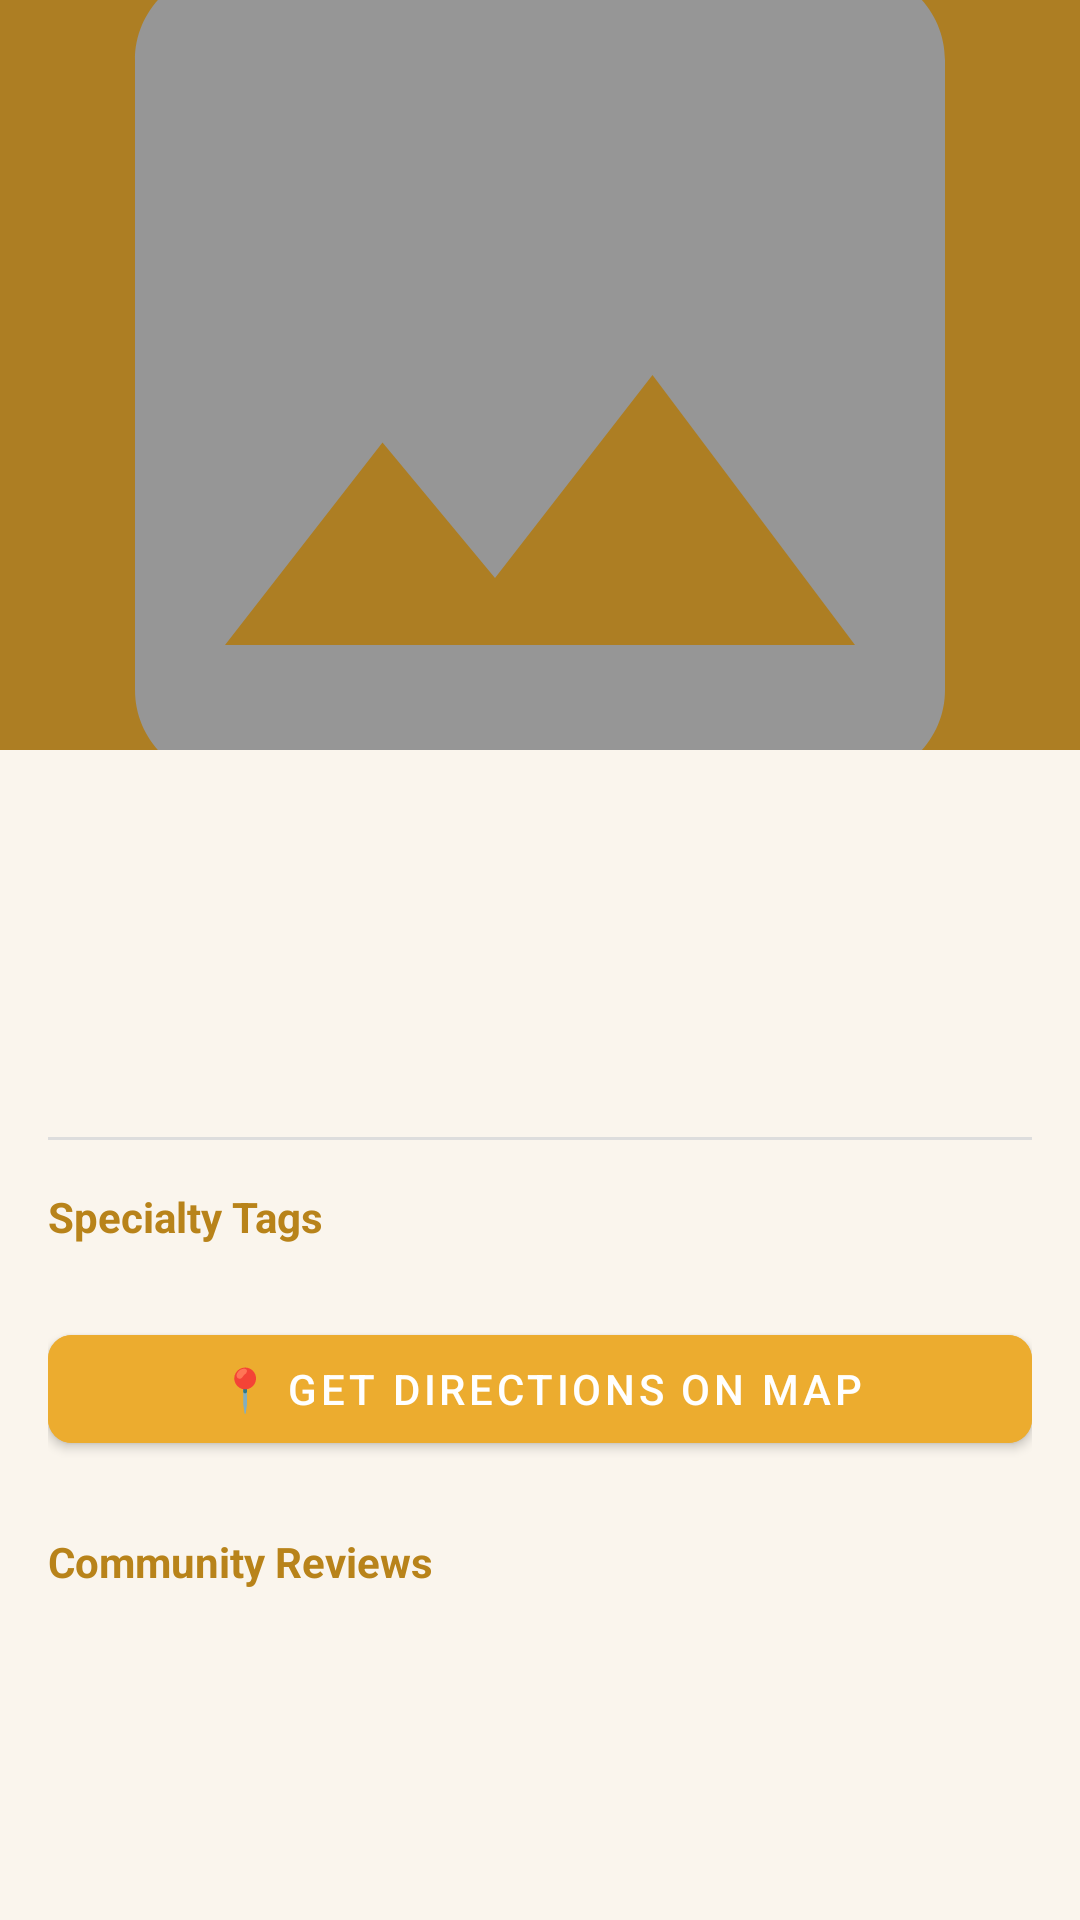

Produce the Android XML layout that renders to this screen, including the resource entries it uses.
<!-- AndroidManifest.xml: application theme Theme.SantheConnect -->
<!-- res/layout/activity_vendor_detail.xml -->
<?xml version="1.0" encoding="utf-8"?>
<androidx.coordinatorlayout.widget.CoordinatorLayout
    xmlns:android="http://schemas.android.com/apk/res/android"
    xmlns:app="http://schemas.android.com/apk/res-auto"
    android:layout_width="match_parent"
    android:layout_height="match_parent"
    android:background="@color/cream">

    <com.google.android.material.appbar.AppBarLayout
        android:id="@+id/app_bar"
        android:layout_width="match_parent"
        android:layout_height="250dp"
        android:theme="@style/Theme.SantheConnect.NoActionBar">

        <com.google.android.material.appbar.CollapsingToolbarLayout
            android:id="@+id/toolbar_layout"
            android:layout_width="match_parent"
            android:layout_height="match_parent"
            app:contentScrim="@color/ochre"
            app:layout_scrollFlags="scroll|exitUntilCollapsed"
            app:toolbarId="@+id/toolbar">

            <ImageView
                android:id="@+id/iv_vendor_photo"
                android:layout_width="match_parent"
                android:layout_height="match_parent"
                android:scaleType="centerCrop"
                android:src="@drawable/ic_image_placeholder"
                app:layout_collapseMode="parallax" />

            <View
                android:layout_width="match_parent"
                android:layout_height="match_parent"
                android:background="#44000000" />

            <androidx.appcompat.widget.Toolbar
                android:id="@+id/toolbar"
                android:layout_width="match_parent"
                android:layout_height="?attr/actionBarSize"
                app:layout_collapseMode="pin"
                app:popupTheme="@style/Theme.SantheConnect" />

        </com.google.android.material.appbar.CollapsingToolbarLayout>
    </com.google.android.material.appbar.AppBarLayout>

    <androidx.core.widget.NestedScrollView
        android:layout_width="match_parent"
        android:layout_height="match_parent"
        app:layout_behavior="@string/appbar_scrolling_view_behavior">

        <LinearLayout
            android:layout_width="match_parent"
            android:layout_height="wrap_content"
            android:orientation="vertical"
            android:padding="16dp">

            <TextView
                android:id="@+id/tv_vendor_name"
                android:layout_width="match_parent"
                android:layout_height="wrap_content"
                android:textSize="26sp"
                android:textStyle="bold"
                android:textColor="@color/ochre_dark" />

            <TextView
                android:id="@+id/tv_category"
                android:layout_width="match_parent"
                android:layout_height="wrap_content"
                android:textSize="16sp"
                android:textColor="@color/olive_green_dark"
                android:layout_marginTop="4dp" />

            <ProgressBar
                android:id="@+id/progress_bar"
                android:layout_width="wrap_content"
                android:layout_height="wrap_content"
                android:layout_gravity="center"
                android:visibility="gone"
                android:layout_margin="16dp" />

            <TextView
                android:id="@+id/tv_description"
                android:layout_width="match_parent"
                android:layout_height="wrap_content"
                android:textSize="15sp"
                android:lineSpacingExtra="6dp"
                android:textColor="@color/black"
                android:layout_marginTop="16dp" />

            <View
                android:layout_width="match_parent"
                android:layout_height="1dp"
                android:background="#DDDDDD"
                android:layout_marginVertical="16dp" />

            <TextView
                android:id="@+id/tv_tags_label"
                android:layout_width="match_parent"
                android:layout_height="wrap_content"
                android:text="Specialty Tags"
                android:textStyle="bold"
                android:textColor="@color/ochre_dark" />

            <com.google.android.material.chip.ChipGroup
                android:id="@+id/chip_group_tags"
                android:layout_width="match_parent"
                android:layout_height="wrap_content"
                android:layout_marginTop="8dp" />

            
            <com.google.android.material.button.MaterialButton
                android:id="@+id/btn_get_directions"
                android:layout_width="match_parent"
                android:layout_height="wrap_content"
                android:layout_marginTop="16dp"
                android:text="📍 Get Directions on Map"
                app:cornerRadius="8dp"
                android:backgroundTint="@color/ochre"
                android:textColor="@color/white" />

            <TextView
                android:layout_width="match_parent"
                android:layout_height="wrap_content"
                android:text="Community Reviews"
                android:textStyle="bold"
                android:textColor="@color/ochre_dark"
                android:layout_marginTop="24dp" />

            <androidx.recyclerview.widget.RecyclerView
                android:id="@+id/rv_reviews"
                android:layout_width="match_parent"
                android:layout_height="wrap_content"
                android:nestedScrollingEnabled="false"
                android:layout_marginTop="8dp" />

        </LinearLayout>
    </androidx.core.widget.NestedScrollView>

</androidx.coordinatorlayout.widget.CoordinatorLayout>
<!-- resources referenced by this layout -->
<resources>
  <color name="black">#000000</color>
  <color name="cream">#FAF5ED</color>
  <color name="ochre">#ECAC2F</color>
  <color name="ochre_dark">#B8831A</color>
  <color name="olive_green_dark">#4A6B22</color>
  <color name="white">#FFFFFF</color>
  <!-- drawable ic_image_placeholder (drawable) -->
  <?xml version="1.0" encoding="utf-8"?>
  <vector xmlns:android="http://schemas.android.com/apk/res/android"
      android:width="24dp" android:height="24dp"
      android:viewportWidth="24" android:viewportHeight="24">
      <path android:fillColor="#CCCCCC"
          android:pathData="M21,19V5c0-1.1-0.9-2-2-2H5c-1.1,0-2,0.9-2,2v14c0,1.1 0.9,2 2,2h14c1.1,0 2-0.9 2-2zM8.5,13.5l2.5,3.01L14.5,12l4.5,6H5l3.5-4.5z"/>
  </vector>
  <style name="Theme.SantheConnect" parent="Theme.MaterialComponents.DayNight.NoActionBar">
          <item name="colorPrimary">@color/ochre</item>
          <item name="colorPrimaryVariant">@color/ochre_dark</item>
          <item name="colorOnPrimary">@color/white</item>
          <item name="colorSecondary">@color/olive_green</item>
          <item name="colorSecondaryVariant">@color/olive_green_light</item>
          <item name="colorOnSecondary">@color/white</item>
          <item name="android:colorBackground">@color/cream</item>
          <item name="colorSurface">@color/white</item>
          <item name="android:statusBarColor">@color/ochre</item>
          <item name="android:windowBackground">@color/cream</item>
          <item name="android:windowLightStatusBar">false</item>
  
          
          <item name="android:textColorPrimary">@color/black</item>
          <item name="android:editTextColor">@color/black</item>
          <item name="android:textColorHint">#888888</item>
      </style>
  <style name="Theme.SantheConnect.NoActionBar" parent="Theme.SantheConnect">
          <item name="windowActionBar">false</item>
          <item name="windowNoTitle">true</item>
      </style>
  <color name="olive_green">#85B24C</color>
  <color name="olive_green_light">#D4E8B4</color>
</resources>
